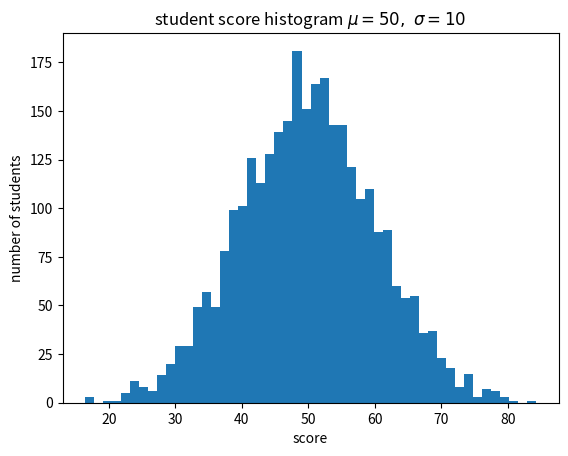
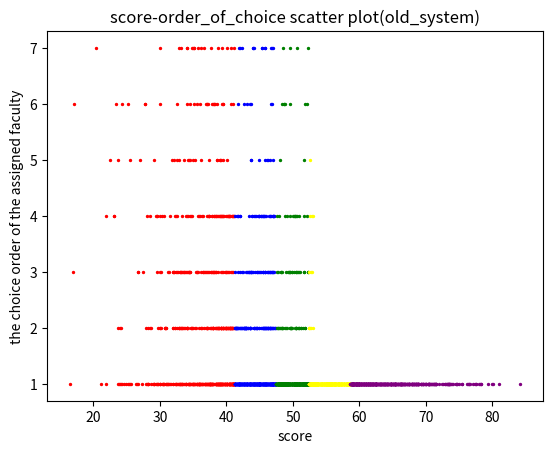
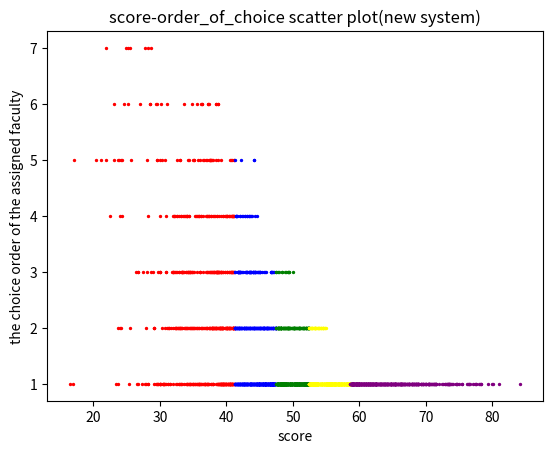

Python code for these plots, in order:
#!/usr/bin/env python3
# -*- coding: utf-8 -*-
"""
Created on Fri Aug 11 03:34:29 2017

@author: keidaiiiyama
"""

#!/usr/bin/env python3
# -*- coding: utf-8 -*-

#乱数で生徒の志望学科リストを作成する
class Student:
    import numpy as np
    import random
    import matplotlib.pyplot as plt

    faculty_num = 7 #学科の数
    f_id = [0,1,2,3,4,5,6] #学科名
    def __init__(self,sn,seed):
        self.seed_num = seed
        self.np.random.seed(seed) #生徒の得点分布
        self.random.seed(seed) #生徒の学科希望
        self.student_num = sn * 100 #学生の数
        self.faculty_cap = [5*sn,8*sn,10*sn,12*sn,17*sn,22*sn,26*sn]#学科の定員
        self.min_score = [0,0,0,0,0,0,0] #第一段階最低点
        self.student_score_raw = self.np.random.normal(50,10,self.student_num)
        self.student_score = self.np.sort(self.student_score_raw) #生徒を得点順に並べたもの
        self.student_apply = [0,0,0,0,0,0,0] * self.student_num #生徒の学科希望順
        self.apply_position = [0] * self.student_num #その生徒が今何番目の志望先に申請しているか

    #乱数で生徒の志望学科リストを作成する
    def apply_list(self):
        for i in range(self.student_num):
            self.random.shuffle(self.f_id) #志望学科をランダムに設定
            self.student_apply[i] = [self.f_id[0],self.f_id[1],self.f_id[2],\
                               self.f_id[3],self.f_id[4],self.f_id[5],self.f_id[6]]

    def show_hist(self):
        fig1 = self.plt.figure()
        ax1 = fig1.add_subplot(1,1,1)
        ax1.hist(self.student_score, bins=50)
        ax1.set_title('student score histogram $\mu=50,\ \sigma=10$')
        ax1.set_xlabel('score')
        ax1.set_ylabel('number of students')
        fig1.show()

#第一段階まで
class FirstStage(Student):
    def __init__(self,sn,seed,ratio):
        Student.__init__(self,sn,seed)
        self.assigned = [[],[],[],[],[],[],[]] #各学科ごとの内定した学生(第一段階)
        self.not_assigned = [] #第一段階未内定者
        self.first_stage_ratio = ratio

    #定員の7割までを第一希望者内の成績で獲得
    def first_stage(self):
        for i in range(self.student_num):
            self.insert_student(i)

    def insert_student(self,student_id):
        first_apply = self.student_apply[student_id][self.apply_position[student_id]] #その生徒のapply_positon志望先
        insert_place = self.binary_search(self.assigned[first_apply],self.student_score[student_id])
        #点数足りず受け入れ拒否
        if(self.student_score[student_id] < self.min_score[first_apply]):
            self.not_assigned.append(student_id) #未内定者リストに追加
            return 0
        #点数足りる
        else:
            #学科リストに人を追加
            self.assigned[first_apply].insert(insert_place,student_id)
            if(student_id in self.not_assigned):
                self.not_assigned.remove(student_id) #未内定者リストから削除
            #追加により定員に達した場合、これ以降進学最低点が定義される
        if(len(self.assigned[first_apply]) == int(self.faculty_cap[first_apply] * self.first_stage_ratio)):
            if(len(self.assigned[first_apply]) == 0):
                return 0
            else:
                min_score_student = self.assigned[first_apply][0]
                self.min_score[first_apply] = self.student_score[min_score_student]
        #追加により定員を超えた場合、最低得点者は弾き出される
        elif(len(self.assigned[first_apply]) > int(self.faculty_cap[first_apply] * self.first_stage_ratio)):
            min_score_student = self.assigned[first_apply][0]
            self.not_assigned.append(min_score_student) #得点最下位者を未内定リストに追加
            self.assigned[first_apply].pop(0) #学科内定者名簿から最低得点者を削除
            min_score_student = self.assigned[first_apply][0] #進学最低点を更新
            self.min_score[first_apply] = self.student_score[min_score_student]

    #2分探索により、進学者名簿（得点低い順)に生徒を挿入する場所を計算する
    def binary_search(self,list,target):
        low = 0
        high = len(list)
        if high==0:
            return 0;
        if target < self.student_score[list[0]]:
            return 0
        else:
            while (high-low != 1):
                center = int((low+high)/2)
                if(self.student_score[list[center]] == target):
                    high = center + 1
                    break
                elif(self.student_score[list[center]] < target):
                    low = center
                elif(target < self.student_score[list[center]]):
                    high = center
        return high #targetはhigh番目（list[high-1])とhigh+1番目(list[high])の間にある

#第二段階まで
class SecondStage(FirstStage):
    def __init__(self,sn,seed,ratio,is_new):
        FirstStage.__init__(self,sn,seed,ratio)
        self.assigned2 = [[],[],[],[],[],[],[]] #第二段階内定者（全体)
        self.not_assigned2 = [] #第二段階未内定者(新規)
        self.not_assigned2_past = [] #前の判定での未内定者
        self.assigned2_stage = [[],[],[],[],[],[],[]] #第n志望順目における内定者
        self.first_assigned_rate = [0,0,0,0,0,0,0]
        self.is_new = is_new

    #第一段階の結果を受けた初期化処理
    def init_cap_nassigned(self):
                #faculty_capの更新
        for i in range(self.faculty_num):
            self.min_score[i] = 0
            self.first_assigned_rate[i] = len(self.assigned[i])/self.faculty_cap[i] * 100
            self.faculty_cap[i] = self.faculty_cap[i] - len(self.assigned[i])

        #not_assigned2_pastを生成
        for student in self.not_assigned:
            self.not_assigned2_past.append(student)

    #ソート用比較関数
    def key_func(self,n):
        return self.student_score[n]
    #各段階ごとの学科別進学最低点、最高点を表示
    def show_result(self):
        print("\n")
        print("結果")
        print("注:進学最低、最高点の後の数字は、その点数をとった人の番号を表す")
        for j in range(self.faculty_num):
            print("\n")
            print("学科番号:",j)
            #print("第1段階学科内定者：",assigned[j])
            print("第1段階内定者数",len(self.assigned[j]),"(",'%02.0f' % self.first_assigned_rate[j],"% )")
            if(self.first_assigned_rate[j] < self.first_stage_ratio *100):
                print("底割れ")
            print("第1段階進学最低点",self.student_score[self.assigned[j][0]],"(",self.assigned[j][0],")")
            print("第1段階進学最高点",self.student_score[self.assigned[j][len(self.assigned[j])-1]],
                "(",self.assigned[j][len(self.assigned[j])-1],")")
            #print("第2段階学科内定者：",assigned2[j])
            print("第2段階内定者数",len(self.assigned2[j]))
            min_score_student = min(self.assigned2[j],key = self.key_func)
            min_score = self.student_score[min_score_student]
            max_score_student = max(self.assigned2[j],key = self.key_func)
            max_score = self.student_score[max_score_student]
            print("第2段階進学最低点",min_score,"(",min_score_student,")")
            print("第2段階進学最高点",max_score,"(",max_score_student,")")
    #分布図を表示
    def show_figure(self):
        for i in range(len(self.apply_position)):
            self.apply_position[i] = self.apply_position[i] + 1

        #得点の順位で3つの集団に当分割
        x1 = self.student_score[0:int(self.student_num/5)]
        y1 = self.apply_position[0:int(self.student_num/5)]
        x2 = self.student_score[int(self.student_num/5):int(2*self.student_num/5)]
        y2 = self.apply_position[int(self.student_num/5):int(2*self.student_num/5)]
        x3 = self.student_score[int(2*self.student_num/5):int(3*self.student_num/5)]
        y3 = self.apply_position[int(2*self.student_num/5):int(3*self.student_num/5)]
        x4 = self.student_score[int(3*self.student_num/5):int(4*self.student_num/5)]
        y4 = self.apply_position[int(3*self.student_num/5):int(4*self.student_num/5)]
        x5 = self.student_score[int(4*self.student_num/5):int(self.student_num)]
        y5 = self.apply_position[int(4*self.student_num/5):int(self.student_num)]

        fig2 = self.plt.figure()
        ax = fig2.add_subplot(1,1,1)

        ax.scatter(x1,y1,s=2,c='red',label='bottom1/5')
        ax.scatter(x2,y2,s=2,c='blue',label='bottom2/5')
        ax.scatter(x3,y3,s=2,c='green',label='top3/5')
        ax.scatter(x4,y4,s=2,c='yellow',label='top2/5')
        ax.scatter(x5,y5,s=2,c='purple',label='top1/5')

        if(self.is_new==0):
            ax.set_title('score-order_of_choice scatter plot(old_system)')
            ax.set_xlabel('score')
            ax.set_ylabel('the choice order of the assigned faculty')
            fig2.show()
            filename = "shinfuri_old.png"
            self.plt.savefig(filename)
        if(self.is_new==1):
            ax.set_title('score-order_of_choice scatter plot(new system)')
            ax.set_xlabel('score')
            ax.set_ylabel('the choice order of the assigned faculty')
            fig2.show()
            filename = "shinfuri_new.png"
            self.plt.savefig(filename)

#旧進振りシステム
class OldShinfuri(SecondStage):
    def __init__(self,sn,seed,ratio):
        SecondStage.__init__(self,sn,seed,ratio,is_new=0)

    def simulate(self):
        self.apply_list()
        self.first_stage() #第一段階(共通)
        self.second_stage_old()
        self.show_figure()

    def second_stage_old(self):
        self.init_cap_nassigned()
        print("\n\n\n")
        print("乱数番号:",self.seed_num)
        print("第二段階(旧)アルゴリズム")
        order = 0
        #全員が学科に内定するまでループを回す
        while len(self.not_assigned2_past) > 0:
            print("第",order,"希望")
            for j in range(self.faculty_num):
                print("faculty",j,"min_score",self.min_score[j],"assigned",len(self.assigned2_stage[j]))
            print("残り定員",self.faculty_cap)
            print("not_assigned",len(self.not_assigned2_past))
            #格納用リストを空ける
            del self.not_assigned2[:]
            for k in range(self.faculty_num):
                del self.assigned2_stage[k][:]
            #内定名簿を更新
            for student in self.not_assigned2_past:
                self.insert_student2_old(student)

            del self.not_assigned2_past[:]    #更新のため、全削除
            for student in self.not_assigned2:
                self.apply_position[student] = self.apply_position[student] + 1 #内定しなかった人は希望を一つ下げる
                self.not_assigned2_past.append(student) #not_assigned_pastを更新
            for l in range(self.faculty_num):
                for student in self.assigned2_stage[l]:
                    self.assigned2[l].append(student) #assigned2_stageの学生をassigned2に追加
            for m in range(self.faculty_num):
                self.faculty_cap[m] = self.faculty_cap[m] - len(self.assigned2_stage[m]) #学科の残り定員を更新
            order = order + 1
        self.show_result()  #結果表示

    def insert_student2_old(self,student_id):
        #print("apply_position",apply_position[student_id])
        apply = self.student_apply[student_id][self.apply_position[student_id]] #その生徒のapply_positon志望先
        insert_place = self.binary_search(self.assigned2_stage[apply],self.student_score[student_id])
        #点数足りないかすでに前stageまでに定員超過で受け入れ拒否
        if(self.student_score[student_id] < self.min_score[apply] or self.faculty_cap[apply] == 0):
            self.not_assigned2.append(student_id) #未内定者リストに追加
        #点数足りる
        else:
            #学科リストに人を追加
            self.assigned2_stage[apply].insert(insert_place,student_id)
            #追加により定員に達した場合、これ以降進学最低点が定義される
            if(len(self.assigned2_stage[apply]) == self.faculty_cap[apply]):
                min_score_student = self.assigned2_stage[apply][0]
                self.min_score[apply] = self.student_score[min_score_student]
            #追加により定員を超えた場合、最低得点者は弾き出される
            elif(len(self.assigned2_stage[apply]) > self.faculty_cap[apply]):
                min_score_student = self.assigned2_stage[apply][0]
                self.not_assigned2.append(min_score_student) #得点最下位者を未内定リストに追加
                self.assigned2_stage[apply].pop(0) #stageでの学科内定者名簿から最低得点者を削除
                min_score_student = self.assigned2_stage[apply][0] #進学最低点を更新
                self.min_score[apply] = self.student_score[min_score_student]

#新進振りシステム
class NewShinfuri(SecondStage):
    def __init__(self,sn,seed,ratio):
        SecondStage.__init__(self,sn,seed,ratio,is_new=1)

    def simulate(self):
        self.apply_list()
        self.first_stage() #第一段階(共通)
        self.second_stage_new()
        self.show_figure()

    def second_stage_new(self):
        self.init_cap_nassigned()
        print("\n")
        print("第二段階(新)アルゴリズム")
        loop = 0
        #全員が学科に内定するまでループを回す
        while len(self.not_assigned2_past) > 0:
            print("第",loop,"ループ")
            for j in range(self.faculty_num):
                print("faculty",j,"min_score",self.min_score[j],"仮内定人数",len(self.assigned2[j]))
            print("not_assigned",len(self.not_assigned2_past))

            del self.not_assigned2[:]
            for student in self.not_assigned2_past:
                self.insert_student2_new(student) #内定名簿を更新
            del self.not_assigned2_past[:] #更新のため、全削除
            for student in self.not_assigned2:
                self.not_assigned2_past.append(student) #not_assigned_pastを更新
            loop = loop + 1
        self.show_result()  #結果表示

    def insert_student2_new(self,student_id):
        apply = self.student_apply[student_id][self.apply_position[student_id]] #その生徒のapply_position番目志望先
        insert_place = self.binary_search(self.assigned2[apply],self.student_score[student_id])
        #点数足りず受け入れ拒否
        if(self.student_score[student_id] < self.min_score[apply]):
            self.not_assigned2.append(student_id) #未内定者リストに追加
            self.apply_position[student_id] = self.apply_position[student_id] + 1 #内定しなかったので次は志望順位の1つ低いところへ
        #点数足りる
        else:
            #学科リストに人を追加
            self.assigned2[apply].insert(insert_place,student_id)
            #追加により定員に達した場合、これ以降進学最低点が定義される
            if(len(self.assigned2[apply]) == self.faculty_cap[apply]):
                min_score_student = self.assigned2[apply][0] #最低得点者
                self.min_score[apply] = self.student_score[min_score_student] #最低得点
            #追加により定員を超えた場合、最低得点者は弾き出される
            elif(len(self.assigned2[apply]) > self.faculty_cap[apply]):
                min_score_student = self.assigned2[apply][0] #得点最下位者(リストの先頭)
                self.not_assigned2.append(min_score_student) #得点最下位者を未内定リストに追加
                self.assigned2[apply].pop(0) #学科内定者名簿から最低得点者を削除
                min_score_student_new = self.assigned2[apply][0] #進学最低点を更新
                self.min_score[apply] = self.student_score[min_score_student_new]
                #apply_positionを更新
                self.apply_position[min_score_student] = self.apply_position[min_score_student] + 1

#引数：(生徒数、乱数の番号、第一段階で獲得する割合)
#比較するために新旧の進振りのシミュレーションの生徒作成には同じ番号の乱数を使う
class ShinfuriSimulator():
    def __init__(self,sn,sd,rt):
        self.number_of_students = sn
        self.seed = sd
        self.first_stage_ratio = rt

    def shinfuri_simulate(self):
        self.number_of_students = int(self.number_of_students/100)
        s_old = OldShinfuri(self.number_of_students,self.seed,self.first_stage_ratio)
        s_old.show_hist()
        s_old.simulate() #旧システム
        s_new = NewShinfuri(self.number_of_students,self.seed,self.first_stage_ratio)
        s_new.simulate() #新システム

if __name__ == "__main__":
    #乱数を変えて実験してみる
    ss = ShinfuriSimulator(3000,57,0.7)
    #ss2 = ShinfuriSimulator(3000,31,0.7)
    #ss3 = ShinfuriSimulator(3000,57,0.7)

    ss.shinfuri_simulate()
    #ss2.shinfuri_simulate()
    #ss3.shinfuri_simulate()
